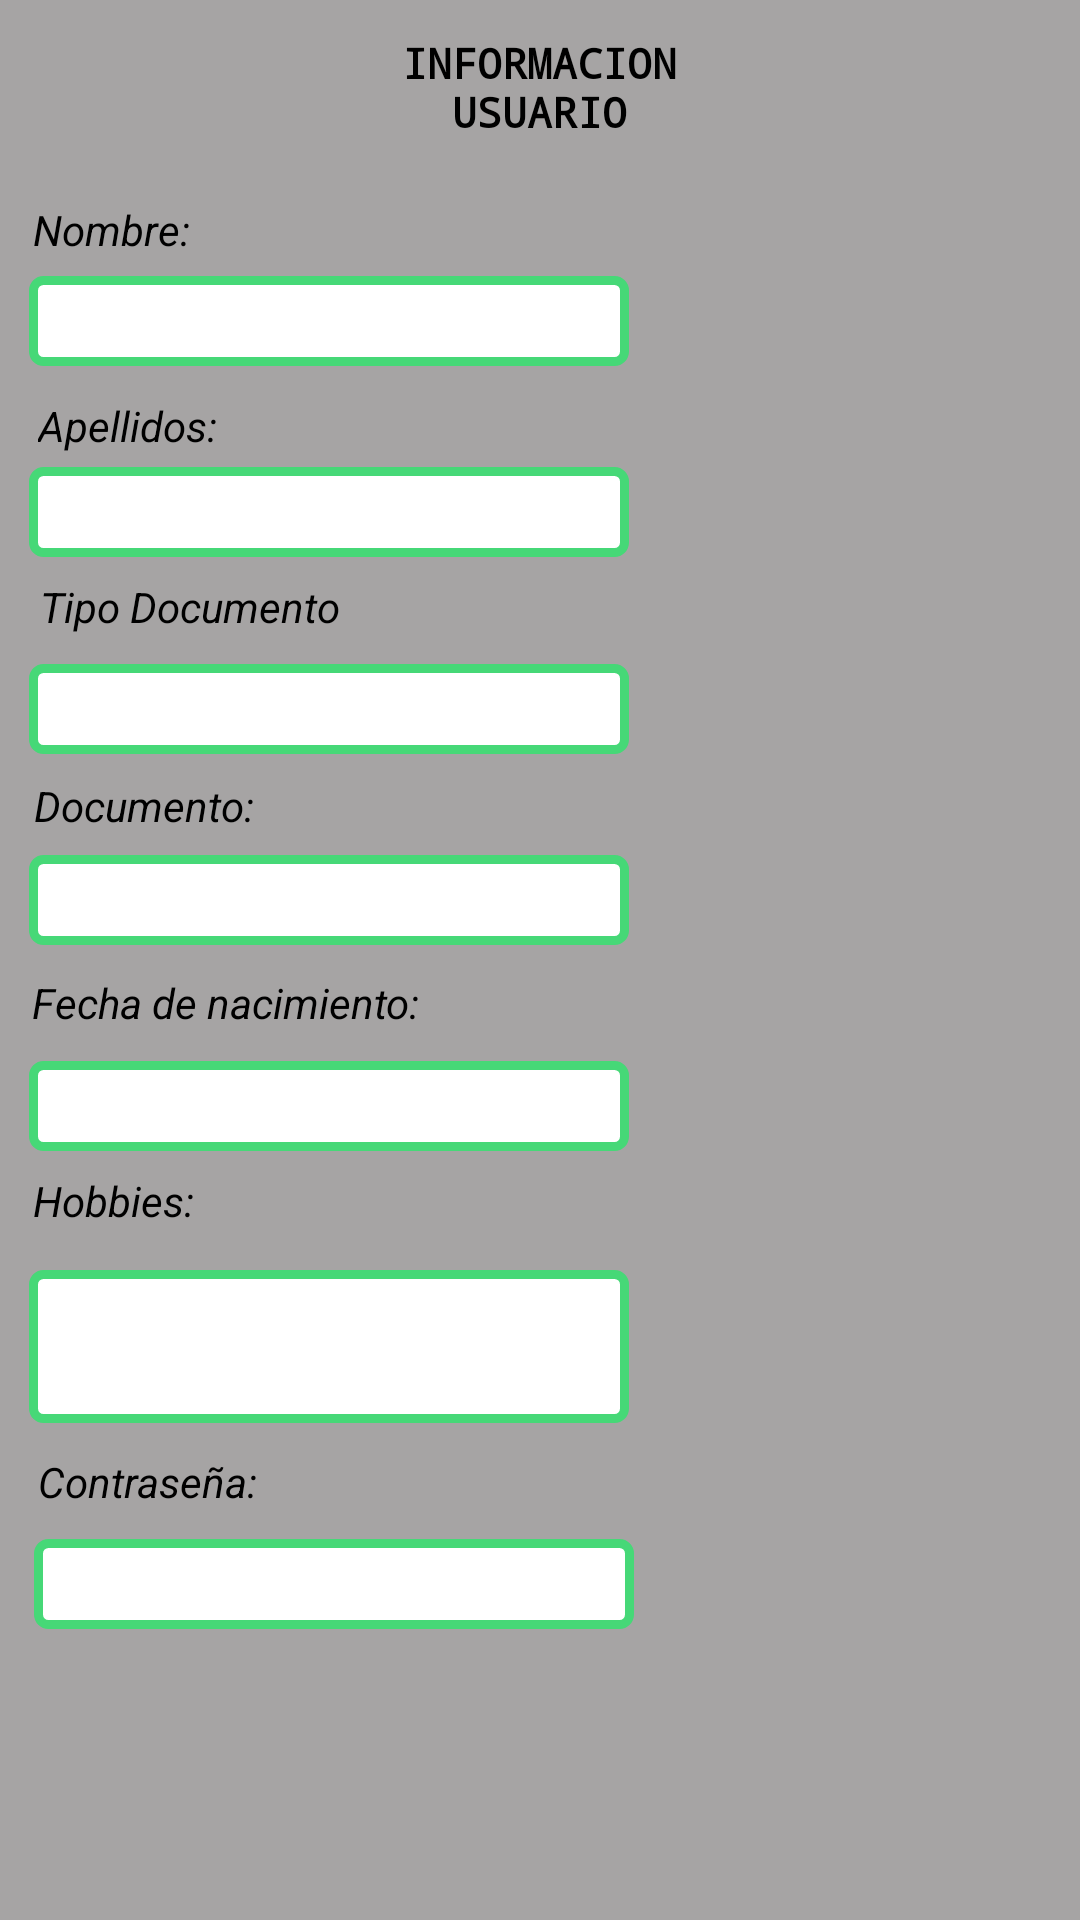

This screen was rendered from an Android layout file. Write that file and the resources it references.
<!-- AndroidManifest.xml: application theme Theme.AppCompat.Light.NoActionBar -->
<!-- res/layout/fragment_info.xml -->
<?xml version="1.0" encoding="utf-8"?>
<androidx.constraintlayout.widget.ConstraintLayout xmlns:android="http://schemas.android.com/apk/res/android"
    xmlns:app="http://schemas.android.com/apk/res-auto"
    xmlns:tools="http://schemas.android.com/tools"
    android:layout_width="match_parent"
    android:layout_height="match_parent"
    tools:context=".InfoFragment"
    android:background="@color/gris">


    <TextView
        android:id="@+id/textView"
        android:layout_width="150dp"
        android:layout_height="50dp"
        android:fontFamily="monospace"
        android:gravity="center"
        android:text="@string/infousu"
        android:textAllCaps="true"
        android:textColor="@color/black"
        android:textStyle="bold"
        app:layout_constraintBottom_toBottomOf="parent"
        app:layout_constraintEnd_toEndOf="parent"
        app:layout_constraintHorizontal_bias="0.498"
        app:layout_constraintStart_toStartOf="parent"
        app:layout_constraintTop_toTopOf="parent"
        app:layout_constraintVertical_bias="0.007" />


    <TextView
        android:id="@+id/contraTextView"
        android:layout_width="wrap_content"
        android:layout_height="wrap_content"
        android:gravity="center_vertical"
        android:text="@string/contrasena"
        android:textColor="@color/black"
        android:textStyle="italic"
        app:layout_constraintBottom_toBottomOf="parent"
        app:layout_constraintEnd_toEndOf="parent"
        app:layout_constraintHorizontal_bias="0.044"
        app:layout_constraintStart_toStartOf="parent"
        app:layout_constraintTop_toTopOf="parent"
        app:layout_constraintVertical_bias="0.78" />

    <EditText
        android:id="@+id/contrasenaEdit"
        android:layout_width="200dp"
        android:layout_height="30dp"
        android:background="@drawable/background_edit"
        android:editable="false"
        app:layout_constraintBottom_toBottomOf="parent"
        app:layout_constraintEnd_toEndOf="parent"
        app:layout_constraintHorizontal_bias="0.071"
        app:layout_constraintStart_toStartOf="parent"
        app:layout_constraintTop_toTopOf="parent"
        app:layout_constraintVertical_bias="0.841" />

    <TextView
        android:id="@+id/fechaTextView"
        android:layout_width="wrap_content"
        android:layout_height="wrap_content"
        android:gravity="center_vertical"
        android:text="@string/fechanaci"
        android:textColor="@color/black"
        android:textStyle="italic"
        app:layout_constraintBottom_toBottomOf="parent"
        app:layout_constraintEnd_toEndOf="parent"
        app:layout_constraintHorizontal_bias="0.046"
        app:layout_constraintStart_toStartOf="parent"
        app:layout_constraintTop_toTopOf="parent"
        app:layout_constraintVertical_bias="0.523" />

    <EditText
        android:id="@+id/fechaEdit"
        android:layout_width="200dp"
        android:layout_height="30dp"
        android:background="@drawable/background_edit"
        android:editable="false"
        app:layout_constraintBottom_toBottomOf="parent"
        app:layout_constraintEnd_toEndOf="parent"
        app:layout_constraintHorizontal_bias="0.061"
        app:layout_constraintStart_toStartOf="parent"
        app:layout_constraintTop_toTopOf="parent"
        app:layout_constraintVertical_bias="0.58" />

    <EditText
        android:id="@+id/hobbiesEdit"
        android:layout_width="200dp"
        android:layout_height="51dp"
        android:background="@drawable/background_edit"
        android:editable="false"
        app:layout_constraintBottom_toBottomOf="parent"
        app:layout_constraintEnd_toEndOf="parent"
        app:layout_constraintHorizontal_bias="0.061"
        app:layout_constraintStart_toStartOf="parent"
        app:layout_constraintTop_toTopOf="parent"
        app:layout_constraintVertical_bias="0.719" />

    <TextView
        android:id="@+id/HobbiesTextView"
        android:layout_width="wrap_content"
        android:layout_height="wrap_content"
        android:gravity="center_vertical"
        android:text="@string/hobbies"
        android:textColor="@color/black"
        android:textStyle="italic"
        app:layout_constraintBottom_toBottomOf="parent"
        app:layout_constraintEnd_toEndOf="parent"
        app:layout_constraintHorizontal_bias="0.036"
        app:layout_constraintStart_toStartOf="parent"
        app:layout_constraintTop_toTopOf="parent"
        app:layout_constraintVertical_bias="0.629" />

    <TextView
        android:id="@+id/tipoDocTextView"
        android:layout_width="wrap_content"
        android:layout_height="wrap_content"
        android:gravity="center_vertical"
        android:text="@string/tipodoc"
        android:textColor="@color/black"
        android:textStyle="italic"
        app:layout_constraintBottom_toBottomOf="parent"
        app:layout_constraintEnd_toEndOf="parent"
        app:layout_constraintHorizontal_bias="0.051"
        app:layout_constraintStart_toStartOf="parent"
        app:layout_constraintTop_toTopOf="parent"
        app:layout_constraintVertical_bias="0.31" />

    <TextView
        android:id="@+id/documentoTextView"
        android:layout_width="wrap_content"
        android:layout_height="wrap_content"
        android:gravity="center"
        android:text="@string/Document"
        android:textColor="@color/black"
        android:textStyle="italic"
        app:layout_constraintBottom_toBottomOf="parent"
        app:layout_constraintEnd_toEndOf="parent"
        app:layout_constraintHorizontal_bias="0.038"
        app:layout_constraintStart_toStartOf="parent"
        app:layout_constraintTop_toTopOf="parent"
        app:layout_constraintVertical_bias="0.417" />

    <EditText
        android:id="@+id/documentoEdit"
        android:layout_width="200dp"
        android:layout_height="30dp"
        android:background="@drawable/background_edit"
        android:editable="false"
        app:layout_constraintBottom_toBottomOf="parent"
        app:layout_constraintEnd_toEndOf="parent"
        app:layout_constraintHorizontal_bias="0.061"
        app:layout_constraintStart_toStartOf="parent"
        app:layout_constraintTop_toTopOf="parent"
        app:layout_constraintVertical_bias="0.467" />

    <EditText
        android:id="@+id/tipoDocEdit"
        android:layout_width="200dp"
        android:layout_height="30dp"
        android:background="@drawable/background_edit"
        android:editable="false"
        app:layout_constraintBottom_toBottomOf="parent"
        app:layout_constraintEnd_toEndOf="parent"
        app:layout_constraintHorizontal_bias="0.061"
        app:layout_constraintStart_toStartOf="parent"
        app:layout_constraintTop_toTopOf="parent"
        app:layout_constraintVertical_bias="0.363" />

    <TextView
        android:id="@+id/nombreTextView"
        android:layout_width="wrap_content"
        android:layout_height="wrap_content"
        android:gravity="center_vertical"
        android:text="@string/nombre"
        android:textColor="@color/black"
        android:textStyle="italic"
        app:layout_constraintBottom_toBottomOf="parent"
        app:layout_constraintEnd_toEndOf="parent"
        app:layout_constraintHorizontal_bias="0.036"
        app:layout_constraintStart_toStartOf="parent"
        app:layout_constraintTop_toTopOf="parent"
        app:layout_constraintVertical_bias="0.108" />

    <EditText
        android:id="@+id/nombreEdit"
        android:layout_width="200dp"
        android:layout_height="30dp"
        android:background="@drawable/background_edit"
        android:editable="false"
        app:layout_constraintBottom_toBottomOf="parent"
        app:layout_constraintEnd_toEndOf="parent"
        app:layout_constraintHorizontal_bias="0.061"
        app:layout_constraintStart_toStartOf="parent"
        app:layout_constraintTop_toTopOf="parent"
        app:layout_constraintVertical_bias="0.151" />

    <EditText
        android:id="@+id/apellidosEdit"
        android:layout_width="200dp"
        android:layout_height="30dp"
        android:background="@drawable/background_edit"
        android:editable="false"
        app:layout_constraintBottom_toBottomOf="parent"
        app:layout_constraintEnd_toEndOf="parent"
        app:layout_constraintHorizontal_bias="0.061"
        app:layout_constraintStart_toStartOf="parent"
        app:layout_constraintTop_toTopOf="parent"
        app:layout_constraintVertical_bias="0.255" />

    <TextView
        android:id="@+id/apellidoTextView"
        android:layout_width="wrap_content"
        android:layout_height="wrap_content"
        android:gravity="center_vertical"
        android:text="@string/apellido"
        android:textColor="@color/black"
        android:textStyle="italic"
        app:layout_constraintBottom_toBottomOf="parent"
        app:layout_constraintEnd_toEndOf="parent"
        app:layout_constraintHorizontal_bias="0.042"
        app:layout_constraintStart_toStartOf="parent"
        app:layout_constraintTop_toTopOf="parent"
        app:layout_constraintVertical_bias="0.213" />


</androidx.constraintlayout.widget.ConstraintLayout>
<!-- resources referenced by this layout -->
<resources>
  <color name="black">#FF000000</color>
  <color name="gris">#A6A4A4</color>
  <!-- drawable background_edit (drawable) -->
  <?xml version="1.0" encoding="utf-8"?>
  <shape xmlns:android="http://schemas.android.com/apk/res/android" android:shape="rectangle">
      <solid android:color="#ffffff"/>
  
      <stroke android:width="3dp"
          android:color="#46D877"/>
  
      <padding android:left="1dp"
          android:top="1dp"
          android:right="1dp"
          android:bottom="1dp"/>
  
      <corners android:radius="10px"/>
  </shape>
  <string name="Document">Documento:</string>
  <string name="apellido">Apellidos:</string>
  <string name="contrasena">Contraseña:</string>
  <string name="fechanaci">Fecha de nacimiento:</string>
  <string name="hobbies">Hobbies:</string>
  <string name="infousu">Informacion Usuario</string>
  <string name="nombre">Nombre:</string>
  <string name="tipodoc">Tipo Documento</string>
</resources>
